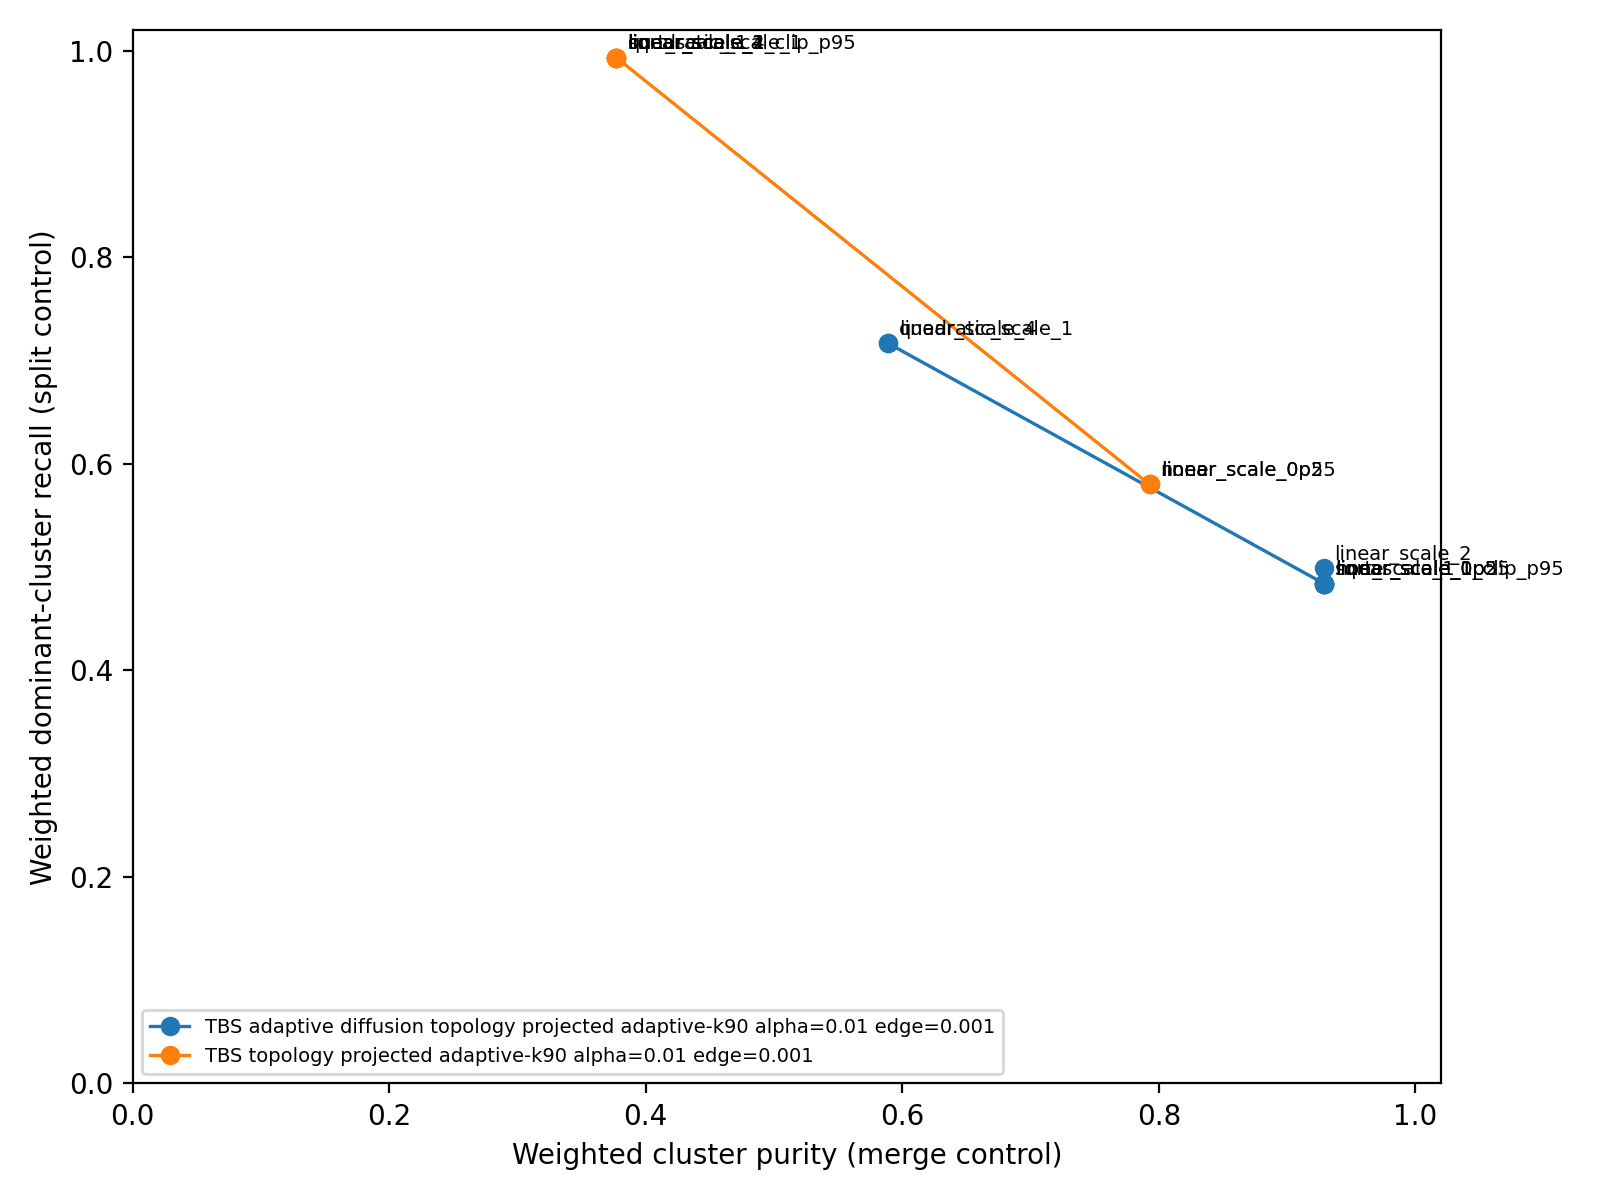

The data file committed next to this chart (first rows):
method, length_model, scale, gamma, clip_quantile, edge_open_count, tested_edge_count, ancestor_blocked_edge_count, median_variance_multiplier, max_variance_multiplier, n_clusters, ari, nmi, ami, homogeneity, completeness, v_measure, n_true_labels, overcluster_ratio, weighted_cluster_purity, merge_error_rate, weighted_label_dominant_cluster_recall, split_error_rate, weighted_cluster_label_entropy
TBS adaptive diffusion topology projecte…, linear_scale_2, 2.0, 1.0, , 82, 166, 4832, 2.058, 84.79, 36, 0.4173, 0.67, 0.6586, 0.8673, 0.5458, 0.67, 15.0, 2.4, 0.9284, 0.0716, 0.4992, 0.5008, 0.2489
TBS adaptive diffusion topology projecte…, linear_scale_1, 1.0, 1.0, , 104, 210, 4788, 1.529, 42.9, 41, 0.4151, 0.6653, 0.6525, 0.8697, 0.5387, 0.6653, 15.0, 2.733, 0.9288, 0.0712, 0.484, 0.516, 0.2445
TBS adaptive diffusion topology projecte…, none, 0.0, 1.0, , 142, 284, 4714, 1.0, 1.0, 43, 0.4127, 0.662, 0.6486, 0.8697, 0.5344, 0.662, 15.0, 2.867, 0.9288, 0.0712, 0.484, 0.516, 0.2445
TBS adaptive diffusion topology projecte…, linear_scale_0p25, 0.25, 1.0, , 129, 260, 4738, 1.132, 11.47, 43, 0.4127, 0.662, 0.6486, 0.8697, 0.5344, 0.662, 15.0, 2.867, 0.9288, 0.0712, 0.484, 0.516, 0.2445
TBS adaptive diffusion topology projecte…, linear_scale_0p5, 0.5, 1.0, , 124, 250, 4748, 1.264, 21.95, 43, 0.4127, 0.662, 0.6486, 0.8697, 0.5344, 0.662, 15.0, 2.867, 0.9288, 0.0712, 0.484, 0.516, 0.2445
TBS adaptive diffusion topology projecte…, sqrt_scale_1, 1.0, 0.5, , 120, 242, 4756, 1.727, 7.473, 43, 0.4127, 0.662, 0.6486, 0.8697, 0.5344, 0.662, 15.0, 2.867, 0.9288, 0.0712, 0.484, 0.516, 0.2445
TBS adaptive diffusion topology projecte…, linear_scale_1_clip_p95, 1.0, 1.0, 0.95, 112, 226, 4772, 1.529, 4.2, 43, 0.4127, 0.662, 0.6486, 0.8697, 0.5344, 0.662, 15.0, 2.867, 0.9288, 0.0712, 0.484, 0.516, 0.2445
TBS adaptive diffusion topology projecte…, linear_scale_4, 4.0, 1.0, , 55, 112, 4886, 3.116, 168.6, 25, 0.161, 0.4622, 0.4452, 0.4386, 0.4885, 0.4622, 15.0, 1.667, 0.5888, 0.4112, 0.7168, 0.2832, 1.053
TBS adaptive diffusion topology projecte…, quadratic_scale_1, 1.0, 2.0, , 48, 98, 4900, 1.28, 1756, 25, 0.161, 0.4622, 0.4452, 0.4386, 0.4885, 0.4622, 15.0, 1.667, 0.5888, 0.4112, 0.7168, 0.2832, 1.053
TBS topology projected adaptive-k90 alph…, none, 0.0, 1.0, , 214, 402, 4596, 1.0, 1.0, 45, 0.3657, 0.602, 0.5877, 0.6968, 0.5299, 0.602, 15.0, 3.0, 0.7928, 0.2072, 0.58, 0.42, 0.5689
TBS topology projected adaptive-k90 alph…, linear_scale_0p25, 0.25, 1.0, , 205, 394, 4604, 1.214, 4.583, 45, 0.3657, 0.602, 0.5877, 0.6968, 0.5299, 0.602, 15.0, 3.0, 0.7928, 0.2072, 0.58, 0.42, 0.5689
TBS topology projected adaptive-k90 alph…, linear_scale_0p5, 0.5, 1.0, , 188, 368, 4630, 1.428, 8.165, 45, 0.3657, 0.602, 0.5877, 0.6968, 0.5299, 0.602, 15.0, 3.0, 0.7928, 0.2072, 0.58, 0.42, 0.5689
TBS topology projected adaptive-k90 alph…, linear_scale_1, 1.0, 1.0, , 136, 272, 4726, 1.855, 15.33, 9, 0.07875, 0.3124, 0.3031, 0.1885, 0.9111, 0.3124, 15.0, 0.6, 0.3772, 0.6228, 0.9932, 0.0068, 1.523
TBS topology projected adaptive-k90 alph…, linear_scale_2, 2.0, 1.0, , 117, 236, 4762, 2.71, 29.66, 9, 0.07875, 0.3124, 0.3031, 0.1885, 0.9111, 0.3124, 15.0, 0.6, 0.3772, 0.6228, 0.9932, 0.0068, 1.523
TBS topology projected adaptive-k90 alph…, linear_scale_4, 4.0, 1.0, , 68, 138, 4860, 4.42, 58.32, 9, 0.07875, 0.3124, 0.3031, 0.1885, 0.9111, 0.3124, 15.0, 0.6, 0.3772, 0.6228, 0.9932, 0.0068, 1.523
TBS topology projected adaptive-k90 alph…, sqrt_scale_1, 1.0, 0.5, , 134, 260, 4738, 1.925, 4.786, 9, 0.07875, 0.3124, 0.3031, 0.1885, 0.9111, 0.3124, 15.0, 0.6, 0.3772, 0.6228, 0.9932, 0.0068, 1.523
TBS topology projected adaptive-k90 alph…, quadratic_scale_1, 1.0, 2.0, , 135, 272, 4726, 1.731, 206.4, 9, 0.07875, 0.3124, 0.3031, 0.1885, 0.9111, 0.3124, 15.0, 0.6, 0.3772, 0.6228, 0.9932, 0.0068, 1.523
TBS topology projected adaptive-k90 alph…, linear_scale_1_clip_p95, 1.0, 1.0, 0.95, 139, 274, 4724, 1.855, 3.888, 9, 0.07875, 0.3124, 0.3031, 0.1885, 0.9111, 0.3124, 15.0, 0.6, 0.3772, 0.6228, 0.9932, 0.0068, 1.523
